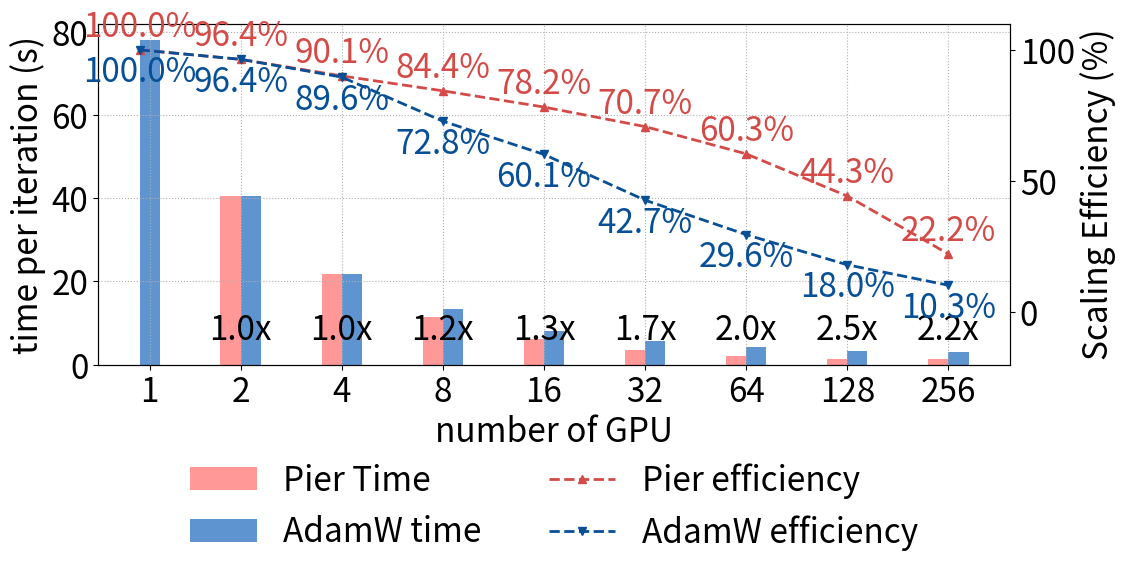

This figure's Python source:
# add subgroup size as we add gpus.

import numpy as np
import matplotlib.pyplot as plt

diloco_color = "#d34a47"
diloco_light = "#ff9897"

ddp_color = '#074f97'
ddp_light = '#5e95d0'
# 1) 增加 1-GPU
gpu_labels = [1, 2, 4, 8, 16, 32, 64, 128, 256 ]
x = list(range(len(gpu_labels)))

# --- 时间数据（秒） ---
# DiLoCo data
times_algo1_bars = np.array([np.nan, 40543.1275, 21657.7025, 11319.7525, 5980.785, 3211.0925, 1777.58, 1113.11, 1182.3825])/1000
# DiLoCo data, but at gpu == 1 set to ddp
times_algo1_line = np.array([78029.7825, 40543.1275, 21657.7025, 11319.7525, 5980.785, 3211.0925, 1777.58, 1113.11, 1182.3825])/1000

# DDP
times_algo2 = np.array([78029.7825  ,40477.815, 21770.585, 13397.1575,8110.82,5711.935,4124.96,3377.8025, 2971.5])/1000

# Momentum Produce
times_algo3 = np.array([np.nan,39901.1725, 21688.3125 ,13715.315, 8542.35, 5569.115, 4205.195, 3756.2675, 3098.14])/1000
times_algo1_bars = times_algo1_bars*0.9 + times_algo3*0.1
times_algo1_line = times_algo1_line*0.9 + times_algo3*0.1
times_algo1_line[0] = times_algo2[0]
print(f"ddp iteration time {times_algo2}")
print(f"pier iteration time {times_algo1_bars}")
# --- 效率统一以 “DDP 1-GPU(1897.917s)” 为基准 ---
G0 = gpu_labels[0]   # 1
T0 = times_algo2[0]  # DDP 1-GPU

def calc_eff(times, gpus, T0, G0=1):
    eff = []
    for t, G in zip(times, gpus):
        if t is None or (isinstance(t, float) and not np.isfinite(t)):
            eff.append(np.nan)
        else:
            eff.append((T0 * G0) / (t * G) * 100.0)
    return eff

eff_1 = calc_eff(times_algo1_line, gpu_labels, T0, G0)  
eff_2 = calc_eff(times_algo2,       gpu_labels, T0, G0)


fig, ax_time = plt.subplots(figsize=(12,5.5))


# 绘制柱状图：时间（每次迭代）
width = 0.20
offset = 0.1
bars1 = ax_time.bar([i - offset for i in x], times_algo1_bars, width, label='Pier Time',color= diloco_light)
bars2 = ax_time.bar([i + offset for i in x], times_algo2, width, label='AdamW time', color = ddp_light)

ax_time.set_xlabel('number of GPU',fontsize=24)
ax_time.set_ylabel('time per iteration (s)',fontsize=24)
xticks = x.copy()
xticks[0] += offset   # 把第一个tick右移
ax_time.set_xticks(xticks)
ax_time.set_xticklabels(gpu_labels)
ax_time.set_xticklabels(gpu_labels)
ax_time.grid(True, which='both', axis='both', linestyle=':')

# 效率双轴
ax_eff = ax_time.twinx()
l3, = ax_eff.plot(x, eff_1, marker='^', linestyle='--', linewidth=2, label='Pier efficiency',color = diloco_color)
l4, = ax_eff.plot(x, eff_2, marker='v', linestyle='--',  linewidth=2, label='AdamW efficiency', color = ddp_color)
ax_eff.set_ylabel('Scaling Efficiency (%)',fontsize=24)
ax_eff.set_ylim(-20, 110)  # 百分比，适当留白

# 合并图例
plt.xticks(fontsize=24)
plt.yticks(fontsize=24)
lines = [bars1, bars2, l3, l4]
labels = [l.get_label() for l in lines]
ax_time.legend(lines, labels, loc="upper center", frameon=False, fontsize=24,bbox_to_anchor=(0.5, -0.2),ncol=2)

plt.tight_layout()

ax_time.tick_params(axis='both', labelsize=24)
ax_eff.tick_params(axis='y', labelsize=24)
plt.tight_layout()

# 画完两条效率折线后，做标注
for xi, yi in zip(x, eff_1):
    ax_eff.text(xi, yi + 2,      # +2 是垂直偏移，可根据百分比比例微调
                f"{yi:.1f}%",
                ha='center',
                va='bottom',
                color=diloco_color,
                fontsize=24)

for xi, yi in zip(x, eff_2):
    ax_eff.text(xi, yi - 2,      # -2 是垂直偏移，可根据百分比比例微调
                f"{yi:.1f}%",
                ha='center',
                va='top',
                color=ddp_color,
                fontsize=24)
ymin, ymax = ax_time.get_ylim()
for xi, t1, t2 in zip(x, times_algo1_line, times_algo2):
    print(xi)
    if xi == 0:
        continue
    speedup = (t2 / t1) 
    print(f"speedup: {speedup}")
    y = ymin + 0.1 * (ymax - ymin)
    ax_time.text(
        xi, y,
        
        f"{speedup:.1f}x",
        ha='center', va='center',
        fontsize=24,
        color='black'
    )

plt.subplots_adjust(left=0.14,right=0.9,top=0.97,bottom=0.35)
plt.savefig("figure_65_p.png")
